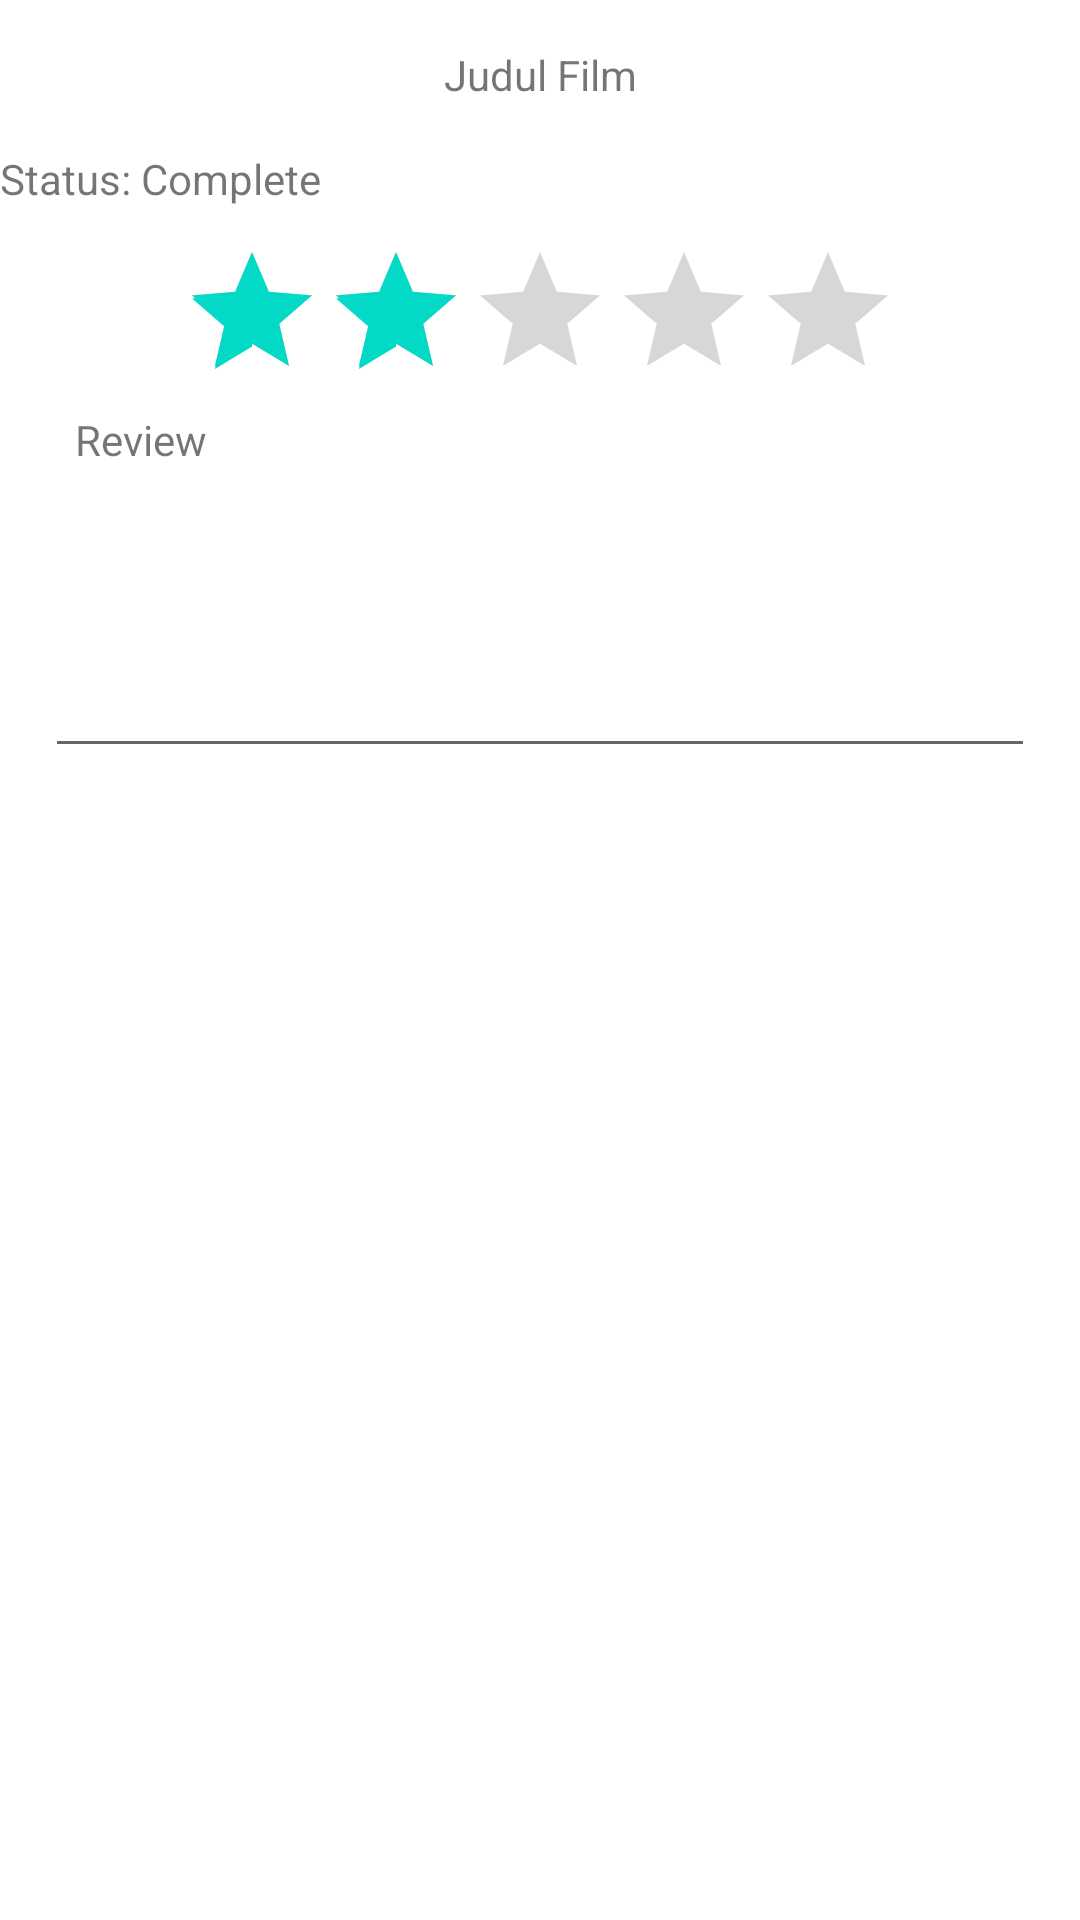

Here is an Android app screen rendered from its layout file. Give the layout XML and the strings, colors and styles it references.
<!-- AndroidManifest.xml: application theme Theme.TubesP3BWatchlist -->
<!-- res/layout/movie_details.xml -->
<?xml version="1.0" encoding="utf-8"?>
    <LinearLayout xmlns:android="http://schemas.android.com/apk/res/android"
        android:layout_width="match_parent"
        android:layout_height="match_parent"
        xmlns:tools="http://schemas.android.com/tools"
        android:orientation="vertical">

        <TextView
            android:id="@+id/judul_film"
            android:layout_width="match_parent"
            android:layout_height="50dp"
            android:text="Judul Film"
            android:textAlignment="center"
            android:gravity="center">
        </TextView>

        <TextView
            android:id="@+id/status_nonton"
            android:layout_width="match_parent"
            android:layout_height="30dp"
            android:text="Status: Complete"
            android:textAlignment="textStart"
            >
        </TextView>

        <RatingBar
            android:id="@+id/rating_film"
            android:layout_width="wrap_content"
            android:layout_height="wrap_content"
            android:numStars="5"
            android:layout_gravity="center"
            android:rating="2.0"
            >
        </RatingBar>

        <TextView
            android:layout_width="wrap_content"
            android:layout_height="wrap_content"
            android:text="Review"
            android:layout_marginLeft="25dp"></TextView>

        <EditText
            android:id="@+id/isi_review"
            android:layout_width="match_parent"
            android:layout_height="100dp"
            android:layout_marginLeft="15dp"
            android:layout_marginRight="15dp"></EditText>

    </LinearLayout>
<!-- resources referenced by this layout -->
<resources>
  <style name="Theme.TubesP3BWatchlist" parent="Theme.MaterialComponents.DayNight.DarkActionBar">
          
          <item name="colorPrimary">@color/purple_500</item>
          <item name="colorPrimaryVariant">@color/purple_700</item>
          <item name="colorOnPrimary">@color/white</item>
          
          <item name="colorSecondary">@color/teal_200</item>
          <item name="colorSecondaryVariant">@color/teal_700</item>
          <item name="colorOnSecondary">@color/black</item>
          
          <item name="android:statusBarColor" tools:targetApi="l">?attr/colorPrimaryVariant</item>
          
      </style>
  <!-- not gathered from this repository: default colours our renderer supplied (Android Studio template values) -->
  <color name="purple_500">#FF6200EE</color>
  <color name="purple_700">#FF3700B3</color>
  <color name="teal_200">#FF03DAC5</color>
  <color name="teal_700">#FF018786</color>
  <color name="black">#FF000000</color>
  <color name="white">#FFFFFFFF</color>
</resources>
